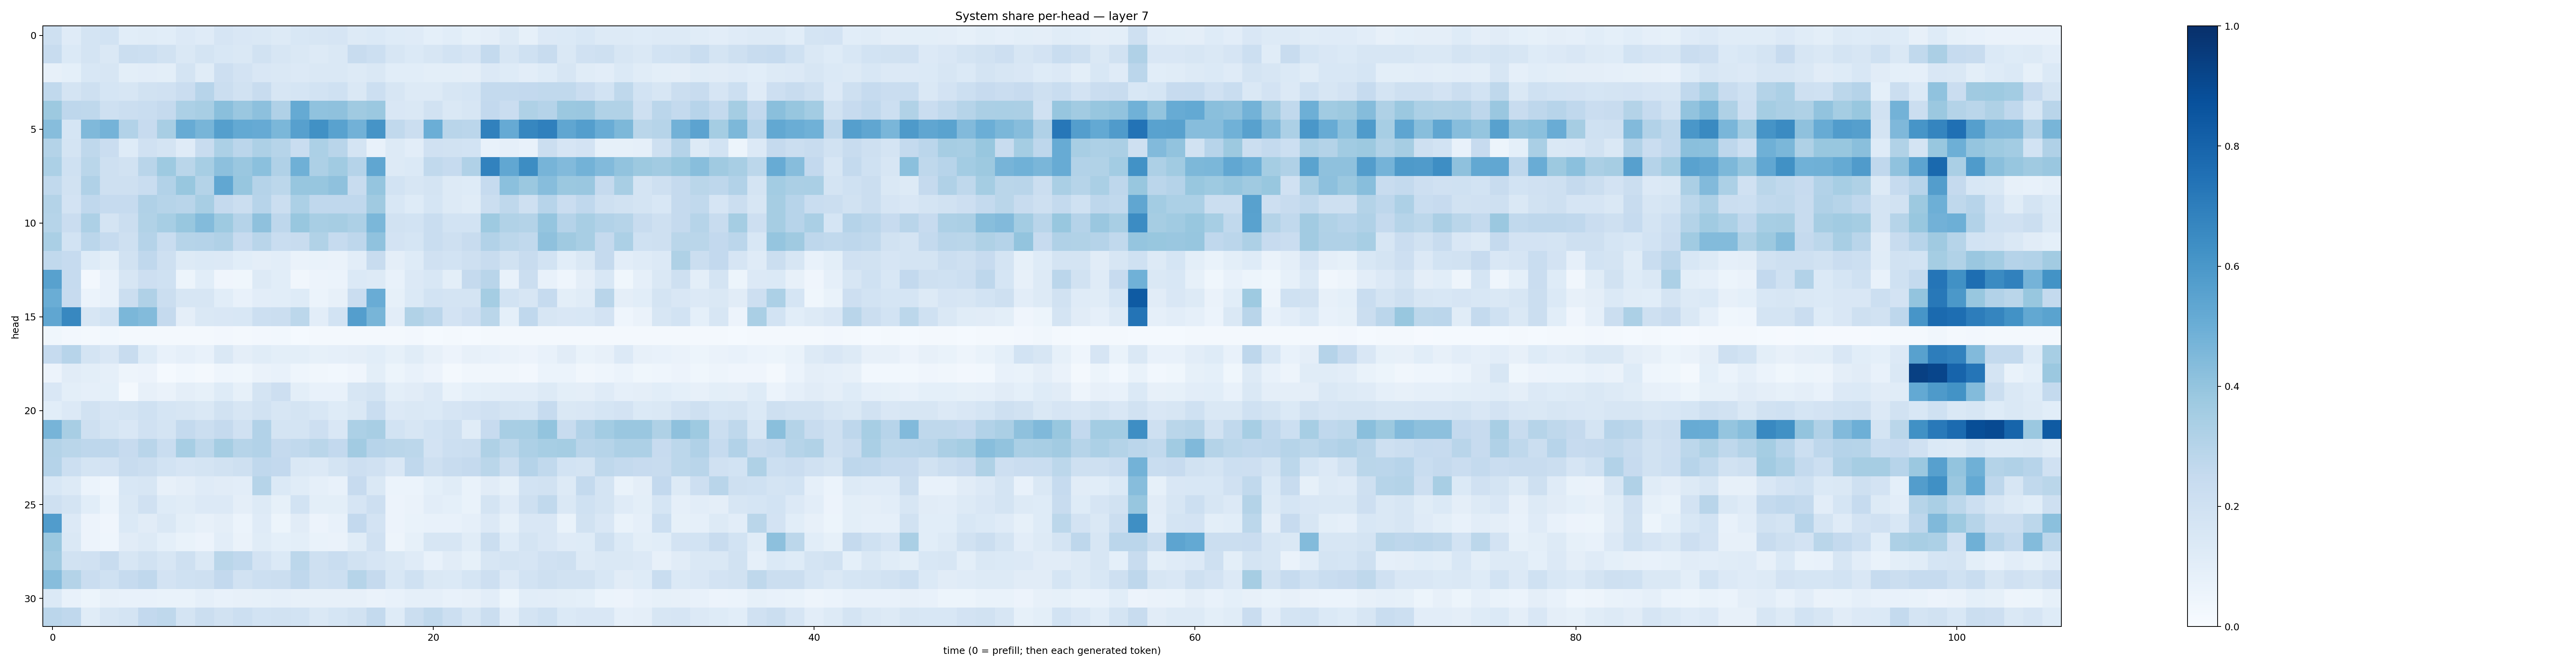

Source data for this figure (header and first rows):
0.20953426, 0.11779802, 0.17672884, 0.18719089, 0.10614299, 0.11447983, 0.1059991, 0.13465105, 0.11796376, 0.16647623, 0.1515575, 0.14652082, 0.13252077, 0.15481292, 0.16347009, 0.16514409, 0.12922126, 0.13815968, 0.12339497, 0.11970187, 0.09101088, 0.10593028, 0.08567527, 0.0973974
0.2377, 0.1401, 0.1793, 0.1444, 0.224, 0.2164, 0.1908, 0.1411, 0.1783, 0.1549, 0.1483, 0.1898, 0.1608, 0.1471, 0.1261, 0.1464, 0.242, 0.2176, 0.1609, 0.1405, 0.1618, 0.1853, 0.1673, 0.2555
0.07936, 0.09053, 0.1526, 0.1625, 0.09965, 0.103, 0.1005, 0.1753, 0.1136, 0.2111, 0.1818, 0.1508, 0.143, 0.1355, 0.1477, 0.1427, 0.1272, 0.1415, 0.1071, 0.1064, 0.09826, 0.09959, 0.09665, 0.1348
0.2626, 0.1749, 0.2105, 0.1703, 0.1566, 0.1886, 0.1955, 0.2266, 0.2959, 0.2227, 0.1886, 0.2359, 0.1585, 0.1715, 0.1838, 0.2024, 0.1465, 0.218, 0.1574, 0.1305, 0.1289, 0.1586, 0.1685, 0.2572
0.3779, 0.274, 0.2732, 0.2072, 0.2242, 0.2333, 0.2523, 0.3297, 0.3413, 0.4235, 0.3833, 0.415, 0.3198, 0.5183, 0.4077, 0.4105, 0.3707, 0.3813, 0.1499, 0.1439, 0.1937, 0.1466, 0.1625, 0.261
0.4334, 0.1715, 0.4471, 0.474, 0.3116, 0.2424, 0.3412, 0.5093, 0.4653, 0.5632, 0.5234, 0.5142, 0.4607, 0.5593, 0.6273, 0.5522, 0.4814, 0.6112, 0.2654, 0.2197, 0.4984, 0.2899, 0.2839, 0.6857
0.3066, 0.1789, 0.2698, 0.229, 0.1218, 0.1985, 0.1726, 0.12, 0.2359, 0.3311, 0.2837, 0.3266, 0.2984, 0.2308, 0.3286, 0.2905, 0.1745, 0.07053, 0.1322, 0.1023, 0.196, 0.1927, 0.1848, 0.07226
0.3293, 0.2014, 0.2855, 0.2032, 0.1923, 0.2907, 0.3717, 0.2869, 0.3475, 0.4153, 0.3847, 0.4195, 0.3187, 0.491, 0.3278, 0.364, 0.3024, 0.5326, 0.1264, 0.1391, 0.263, 0.2488, 0.3171, 0.6804
0.2625, 0.1879, 0.3198, 0.2064, 0.2091, 0.2322, 0.3121, 0.3887, 0.3075, 0.5291, 0.3919, 0.3035, 0.2774, 0.3935, 0.3912, 0.4107, 0.238, 0.3949, 0.184, 0.1576, 0.1738, 0.1292, 0.123, 0.2472
0.3076, 0.1799, 0.2677, 0.2468, 0.2482, 0.3178, 0.2971, 0.2903, 0.3429, 0.2518, 0.2239, 0.2948, 0.2201, 0.331, 0.2693, 0.2692, 0.2674, 0.3674, 0.1532, 0.1232, 0.1712, 0.1292, 0.1153, 0.2229
0.3005, 0.2267, 0.3254, 0.1779, 0.222, 0.3155, 0.3459, 0.3893, 0.4411, 0.3717, 0.3046, 0.4106, 0.275, 0.3901, 0.3422, 0.3484, 0.327, 0.4593, 0.1918, 0.1839, 0.2319, 0.1839, 0.1858, 0.3733
0.3384, 0.184, 0.2823, 0.2487, 0.2109, 0.302, 0.2326, 0.2995, 0.3022, 0.3201, 0.2438, 0.2927, 0.2322, 0.2399, 0.3145, 0.2482, 0.2772, 0.4075, 0.1819, 0.1709, 0.2309, 0.2038, 0.2389, 0.3111
0.263, 0.2461, 0.1234, 0.09872, 0.1911, 0.2679, 0.2071, 0.1266, 0.1379, 0.1353, 0.1093, 0.09697, 0.1039, 0.06524, 0.06834, 0.0657, 0.105, 0.2365, 0.09591, 0.1246, 0.1956, 0.187, 0.209, 0.237
0.558, 0.2499, 0.02346, 0.0779, 0.159, 0.2122, 0.2023, 0.05111, 0.1084, 0.03972, 0.03646, 0.1299, 0.1091, 0.03148, 0.05617, 0.06154, 0.1369, 0.1299, 0.07617, 0.1335, 0.154, 0.1014, 0.2523, 0.2891
0.5012, 0.2436, 0.06046, 0.07037, 0.2263, 0.3188, 0.2213, 0.1564, 0.157, 0.1083, 0.07229, 0.1054, 0.1057, 0.1249, 0.05901, 0.07906, 0.2276, 0.504, 0.08533, 0.1392, 0.1859, 0.1767, 0.1734, 0.352
0.5324, 0.6612, 0.164, 0.1865, 0.46, 0.4392, 0.253, 0.09741, 0.147, 0.1507, 0.1534, 0.2155, 0.2227, 0.2794, 0.1053, 0.1846, 0.5674, 0.4686, 0.1016, 0.3127, 0.2825, 0.1801, 0.213, 0.2865
0.03529, 0.02434, 0.01861, 0.02952, 0.02258, 0.02322, 0.01747, 0.02001, 0.02341, 0.02733, 0.01926, 0.02655, 0.03063, 0.01499, 0.02075, 0.02067, 0.01958, 0.01933, 0.0229, 0.02548, 0.0155, 0.01642, 0.01443, 0.01656
0.2483, 0.2955, 0.1785, 0.1514, 0.2376, 0.1247, 0.0774, 0.08839, 0.07538, 0.1445, 0.09638, 0.1137, 0.09897, 0.1011, 0.0823, 0.0894, 0.09398, 0.1088, 0.08204, 0.1158, 0.07829, 0.05722, 0.08046, 0.07497
0.05691, 0.1119, 0.09973, 0.08627, 0.04691, 0.05516, 0.01486, 0.02925, 0.0233, 0.04468, 0.03699, 0.06342, 0.07132, 0.04608, 0.03227, 0.02912, 0.04082, 0.09818, 0.05338, 0.07261, 0.05826, 0.01751, 0.03222, 0.03172
0.1505, 0.09992, 0.08774, 0.09285, 0.01801, 0.08016, 0.06621, 0.09433, 0.08447, 0.1224, 0.08471, 0.179, 0.2139, 0.09894, 0.07497, 0.07219, 0.1573, 0.1733, 0.099, 0.1127, 0.1338, 0.07023, 0.09373, 0.09899
0.1073, 0.1342, 0.1904, 0.1653, 0.1729, 0.201, 0.1714, 0.1591, 0.143, 0.1935, 0.1588, 0.1876, 0.1564, 0.1731, 0.1553, 0.1246, 0.1464, 0.2319, 0.1335, 0.1428, 0.1405, 0.1652, 0.1814, 0.1955
0.4708, 0.3424, 0.2054, 0.1774, 0.1501, 0.1983, 0.1784, 0.256, 0.2227, 0.2525, 0.1963, 0.3112, 0.1769, 0.178, 0.2131, 0.1494, 0.3294, 0.342, 0.1855, 0.1592, 0.1853, 0.2091, 0.1169, 0.2431
0.3065, 0.2867, 0.2739, 0.2738, 0.246, 0.2914, 0.2312, 0.3438, 0.2789, 0.3527, 0.3007, 0.3107, 0.2531, 0.2629, 0.2855, 0.2586, 0.3596, 0.2961, 0.2873, 0.2786, 0.1817, 0.2167, 0.2205, 0.3225
0.3028, 0.2162, 0.1726, 0.1814, 0.2386, 0.221, 0.1851, 0.1646, 0.174, 0.1904, 0.2078, 0.2679, 0.2585, 0.1451, 0.1361, 0.1726, 0.2113, 0.1977, 0.1523, 0.2659, 0.2039, 0.2347, 0.253, 0.2866
0.1547, 0.1297, 0.06202, 0.04595, 0.1545, 0.1592, 0.07915, 0.09484, 0.1206, 0.1109, 0.1034, 0.2971, 0.1375, 0.1139, 0.08723, 0.07739, 0.2422, 0.145, 0.05984, 0.06181, 0.09079, 0.1153, 0.06755, 0.1111
0.2085, 0.1764, 0.1073, 0.06242, 0.1412, 0.1962, 0.1226, 0.115, 0.1332, 0.133, 0.09594, 0.1291, 0.0837, 0.1855, 0.09774, 0.09863, 0.166, 0.211, 0.05683, 0.0631, 0.1017, 0.09048, 0.06899, 0.177
0.5753, 0.134, 0.05691, 0.04054, 0.14, 0.1128, 0.1419, 0.1001, 0.08012, 0.09623, 0.06072, 0.1184, 0.05377, 0.1104, 0.05788, 0.07462, 0.2585, 0.1827, 0.0571, 0.06999, 0.07247, 0.07628, 0.08975, 0.135
0.3806, 0.1449, 0.0584, 0.04558, 0.1128, 0.1261, 0.09154, 0.06894, 0.05596, 0.1024, 0.06386, 0.1144, 0.09145, 0.09951, 0.06843, 0.06375, 0.1156, 0.1959, 0.04858, 0.08292, 0.163, 0.1632, 0.1166, 0.2188
0.3631, 0.1937, 0.1978, 0.2414, 0.1625, 0.1917, 0.1614, 0.2062, 0.1418, 0.2863, 0.2664, 0.1806, 0.1392, 0.2805, 0.2043, 0.2305, 0.1875, 0.1647, 0.1453, 0.1197, 0.07735, 0.1114, 0.08587, 0.1617
0.4321, 0.3081, 0.2288, 0.1995, 0.2479, 0.2683, 0.1808, 0.1998, 0.2032, 0.2599, 0.1946, 0.2175, 0.2193, 0.2692, 0.2053, 0.2162, 0.3007, 0.2503, 0.1558, 0.1998, 0.1443, 0.1404, 0.168, 0.2119
0.1386, 0.07559, 0.05377, 0.07828, 0.07282, 0.07775, 0.06875, 0.07001, 0.08661, 0.07755, 0.07898, 0.08333, 0.08823, 0.07959, 0.07911, 0.08163, 0.07869, 0.06387, 0.07369, 0.08622, 0.08928, 0.07603, 0.07983, 0.1029
0.2826, 0.2662, 0.1155, 0.1636, 0.1733, 0.2589, 0.2702, 0.1729, 0.2236, 0.1893, 0.2159, 0.1851, 0.1945, 0.1846, 0.1442, 0.1713, 0.19, 0.2555, 0.1215, 0.2237, 0.2618, 0.2183, 0.16, 0.2212
